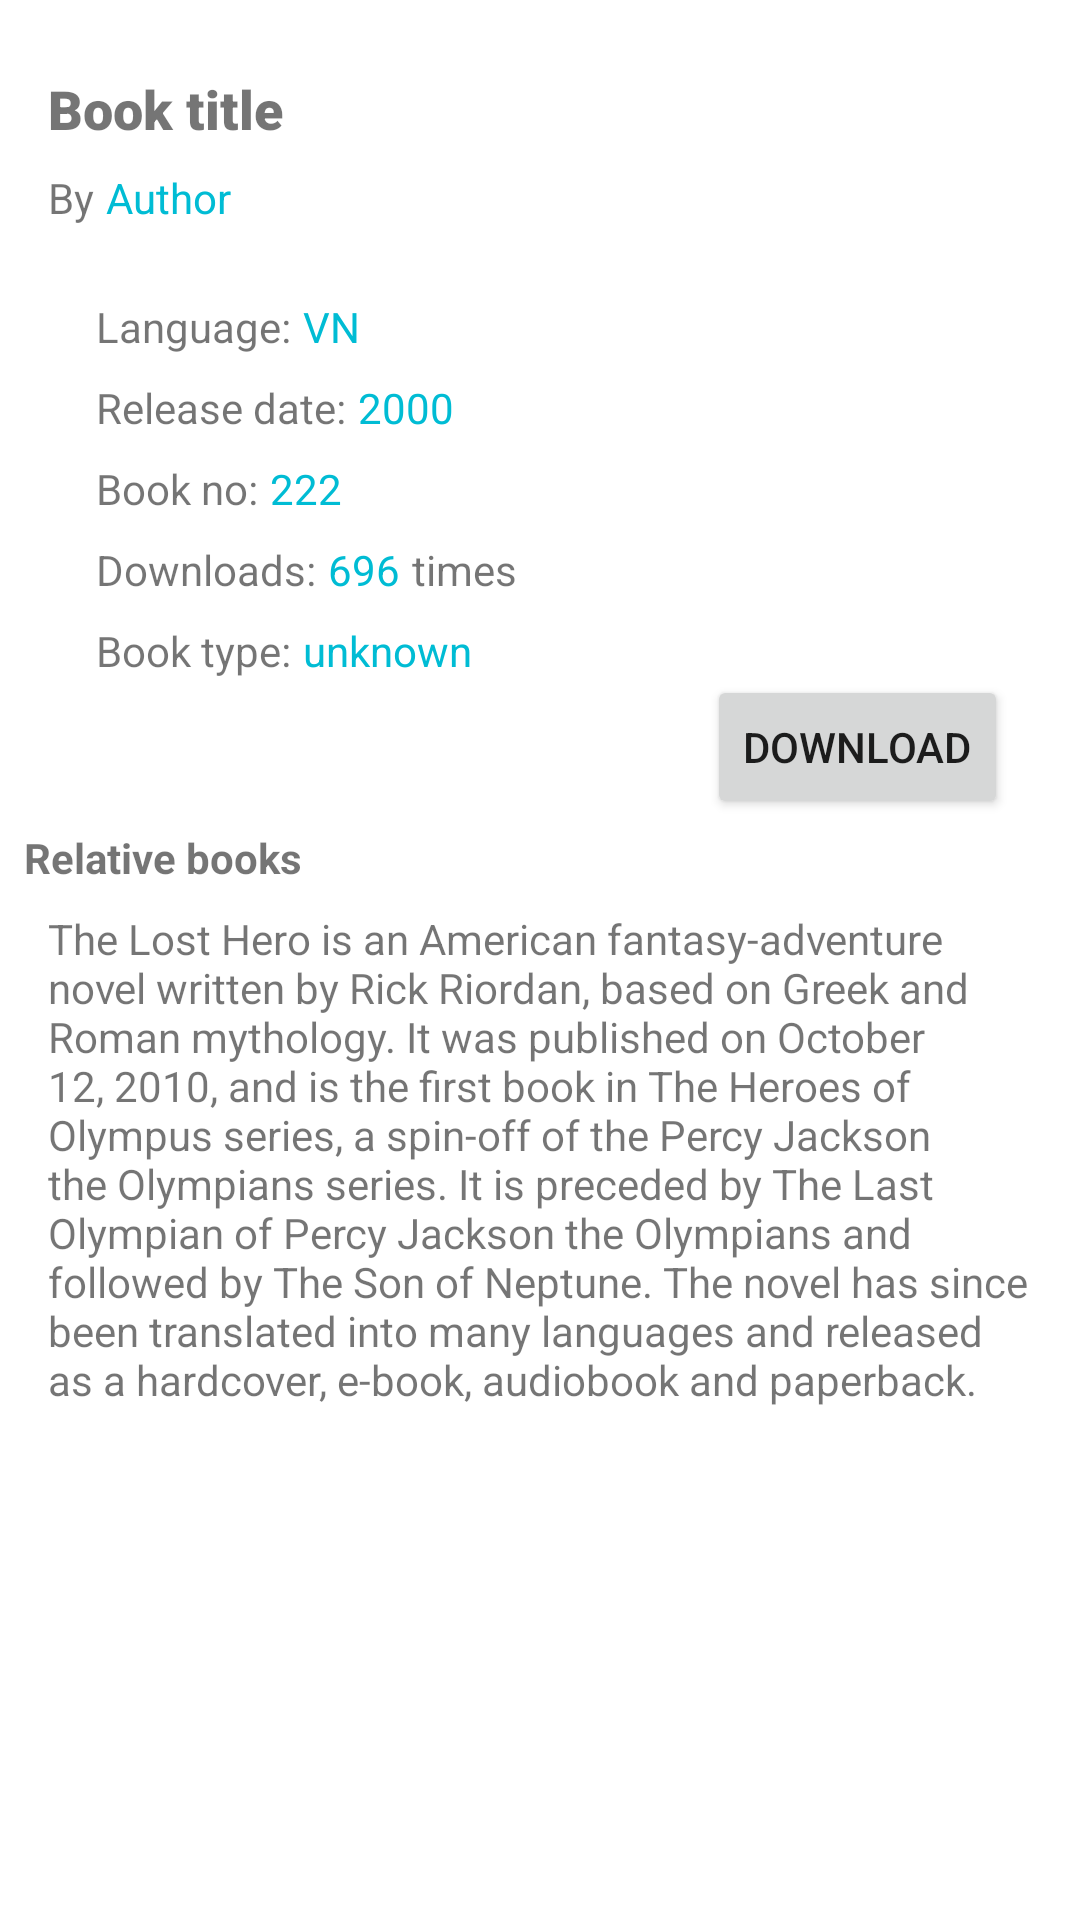

This screen was rendered from an Android layout file. Write that file and the resources it references.
<!-- AndroidManifest.xml: application theme Theme.BookDo -->
<!-- res/layout/activity_detail_book.xml -->
<?xml version="1.0" encoding="utf-8"?>
<androidx.constraintlayout.widget.ConstraintLayout xmlns:android="http://schemas.android.com/apk/res/android"
    xmlns:app="http://schemas.android.com/apk/res-auto"
    xmlns:tools="http://schemas.android.com/tools"
    android:id="@+id/constraint_layout_detail_activity"
    android:layout_width="match_parent"
    android:layout_height="match_parent"
    tools:context=".DetailBookActivity">

    <TextView
        android:id="@+id/tv_book_name_detail"
        android:layout_width="0dp"
        android:layout_height="wrap_content"
        android:layout_marginStart="16dp"
        android:layout_marginTop="24dp"
        android:ellipsize="end"
        android:fontFamily="sans-serif-black"
        android:maxLines="5"
        android:text="Book title"
        android:textSize="18sp"
        app:layout_constraintEnd_toStartOf="@+id/img_cover_detail"
        app:layout_constraintStart_toStartOf="parent"
        app:layout_constraintTop_toTopOf="parent" />

    <TextView
        android:id="@+id/tv_author_detail"
        android:layout_width="0dp"
        android:layout_height="wrap_content"
        android:layout_marginStart="4dp"
        android:text="@string/author_preview"
        android:textColor="#00BCD4"
        app:layout_constraintEnd_toStartOf="@+id/img_cover_detail"
        app:layout_constraintStart_toEndOf="@+id/textView2"
        app:layout_constraintTop_toTopOf="@+id/textView2" />

    <TextView
        android:id="@+id/textView2"
        android:layout_width="wrap_content"
        android:layout_height="wrap_content"
        android:layout_marginStart="16dp"
        android:layout_marginTop="8dp"
        android:text="By"
        app:layout_constraintStart_toStartOf="parent"
        app:layout_constraintTop_toBottomOf="@+id/tv_book_name_detail" />

    <TextView
        android:id="@+id/textView3"
        android:layout_width="wrap_content"
        android:layout_height="wrap_content"
        android:layout_marginStart="32dp"
        android:layout_marginTop="24dp"
        android:text="Language:"
        app:layout_constraintStart_toStartOf="parent"
        app:layout_constraintTop_toBottomOf="@+id/textView2" />

    <TextView
        android:id="@+id/textView4"
        android:layout_width="wrap_content"
        android:layout_height="wrap_content"
        android:layout_marginStart="32dp"
        android:layout_marginTop="8dp"
        android:text="Release date:"
        app:layout_constraintStart_toStartOf="parent"
        app:layout_constraintTop_toBottomOf="@+id/textView3" />

    <ImageView
        android:id="@+id/img_cover_detail"
        android:layout_width="148dp"
        android:layout_height="185dp"
        android:layout_marginTop="24dp"
        android:layout_marginEnd="8dp"
        app:layout_constraintEnd_toEndOf="parent"
        app:layout_constraintTop_toTopOf="parent"
        app:srcCompat="@drawable/ic_loading" />

    <TextView
        android:id="@+id/textView5"
        android:layout_width="wrap_content"
        android:layout_height="wrap_content"
        android:layout_marginStart="32dp"
        android:layout_marginTop="8dp"
        android:text="Downloads:"
        app:layout_constraintStart_toStartOf="parent"
        app:layout_constraintTop_toBottomOf="@+id/textView6" />

    <TextView
        android:id="@+id/textView6"
        android:layout_width="wrap_content"
        android:layout_height="wrap_content"
        android:layout_marginStart="32dp"
        android:layout_marginTop="8dp"
        android:text="Book no:"
        app:layout_constraintStart_toStartOf="parent"
        app:layout_constraintTop_toBottomOf="@+id/textView4" />

    <TextView
        android:id="@+id/tv_lang_detail"
        android:layout_width="wrap_content"
        android:layout_height="wrap_content"
        android:layout_marginStart="4dp"
        android:text="VN"
        android:textColor="#00BCD4"
        app:layout_constraintBottom_toBottomOf="@+id/textView3"
        app:layout_constraintStart_toEndOf="@+id/textView3"
        app:layout_constraintTop_toTopOf="@+id/textView3" />

    <TextView
        android:id="@+id/tv_release_detail"
        android:layout_width="0dp"
        android:layout_height="wrap_content"
        android:layout_marginStart="4dp"
        android:layout_marginEnd="4dp"
        android:text="2000"
        android:textColor="#00BCD4"
        app:layout_constraintEnd_toStartOf="@+id/img_cover_detail"
        app:layout_constraintStart_toEndOf="@+id/textView4"
        app:layout_constraintTop_toTopOf="@+id/textView4" />

    <TextView
        android:id="@+id/tv_book_no_detail"
        android:layout_width="wrap_content"
        android:layout_height="wrap_content"
        android:layout_marginStart="4dp"
        android:text="222"
        android:textColor="#00BCD4"
        app:layout_constraintBottom_toBottomOf="@+id/textView6"
        app:layout_constraintStart_toEndOf="@+id/textView6"
        app:layout_constraintTop_toTopOf="@+id/textView6" />

    <TextView
        android:id="@+id/tv_downloads_detail"
        android:layout_width="0dp"
        android:layout_height="wrap_content"
        android:layout_marginStart="4dp"
        android:text="696"
        android:textColor="#00BCD4"
        app:layout_constraintBottom_toBottomOf="@+id/textView5"
        app:layout_constraintStart_toEndOf="@+id/textView5"
        app:layout_constraintTop_toTopOf="@+id/textView5" />

    <Button
        android:id="@+id/download_button"
        android:layout_width="wrap_content"
        android:layout_height="wrap_content"
        android:layout_marginTop="16dp"
        android:layout_marginEnd="24dp"
        android:text="@string/download"
        app:layout_constraintEnd_toEndOf="parent"
        app:layout_constraintTop_toBottomOf="@+id/img_cover_detail" />

    <ScrollView
        android:layout_width="0dp"
        android:layout_height="0dp"
        android:layout_marginStart="16dp"
        android:layout_marginTop="8dp"
        android:layout_marginEnd="16dp"
        android:layout_marginBottom="8dp"
        app:layout_constraintBottom_toBottomOf="parent"
        app:layout_constraintEnd_toEndOf="parent"
        app:layout_constraintStart_toStartOf="parent"
        app:layout_constraintTop_toBottomOf="@+id/textView12">

        <TextView
            android:id="@+id/tv_description_detail"
            android:layout_width="match_parent"
            android:layout_height="match_parent"
            android:text="@string/book_preview_description"
            android:textSize="14sp" />
    </ScrollView>

    <TextView
        android:id="@+id/textView12"
        android:layout_width="wrap_content"
        android:layout_height="wrap_content"
        android:layout_marginStart="8dp"
        android:layout_marginTop="50dp"
        android:text="Relative books"
        android:textStyle="bold"
        app:layout_constraintStart_toStartOf="parent"
        app:layout_constraintTop_toBottomOf="@+id/textView" />

    <TextView
        android:id="@+id/textView"
        android:layout_width="wrap_content"
        android:layout_height="wrap_content"
        android:layout_marginStart="32dp"
        android:layout_marginTop="8dp"
        android:text="Book type:"
        app:layout_constraintStart_toStartOf="parent"
        app:layout_constraintTop_toBottomOf="@+id/textView5" />

    <TextView
        android:id="@+id/tv_book_type_detail"
        android:layout_width="0dp"
        android:layout_height="wrap_content"
        android:layout_marginStart="4dp"
        android:layout_marginEnd="4dp"
        android:text="unknown"
        android:textColor="#00BCD4"
        app:layout_constraintEnd_toStartOf="@+id/download_button"
        app:layout_constraintStart_toEndOf="@+id/textView"
        app:layout_constraintTop_toTopOf="@+id/textView" />

    <TextView
        android:id="@+id/textView7"
        android:layout_width="wrap_content"
        android:layout_height="wrap_content"
        android:layout_marginStart="4dp"
        android:text="times"
        app:layout_constraintBottom_toBottomOf="@+id/tv_downloads_detail"
        app:layout_constraintStart_toEndOf="@+id/tv_downloads_detail"
        app:layout_constraintTop_toTopOf="@+id/tv_downloads_detail" />

</androidx.constraintlayout.widget.ConstraintLayout>
<!-- resources referenced by this layout -->
<resources>
  <string name="author_preview">Author</string>
  <string name="book_preview_description">The Lost Hero is an American fantasy-adventure novel written by Rick Riordan, based on Greek and Roman mythology. It was published on October 12, 2010, and is the first book in The Heroes of Olympus series, a spin-off of the Percy Jackson the Olympians series. It is preceded by The Last Olympian of Percy Jackson the Olympians and followed by The Son of Neptune. The novel has since been translated into many languages and released as a hardcover, e-book, audiobook and paperback.</string>
  <string name="download">Download</string>
  <style name="Theme.BookDo" parent="Theme.MaterialComponents.DayNight.DarkActionBar">
          
          <item name="colorPrimary">@color/teal_200</item>
          <item name="colorPrimaryVariant">@color/teal_700</item>
          <item name="colorOnPrimary">@color/white</item>
          
          <item name="colorSecondary">@color/purple_500</item>
          <item name="colorSecondaryVariant">@color/purple_700</item>
          <item name="colorOnSecondary">@color/black</item>
          
          <item name="android:statusBarColor" tools:targetApi="l">?attr/colorPrimaryVariant</item>
          
      </style>
  <color name="teal_200">#FF03DAC5</color>
  <color name="teal_700">#FF018786</color>
  <color name="white">#FFFFFFFF</color>
  <color name="purple_500">#FF6200EE</color>
  <color name="purple_700">#FF3700B3</color>
  <color name="black">#FF000000</color>
</resources>
